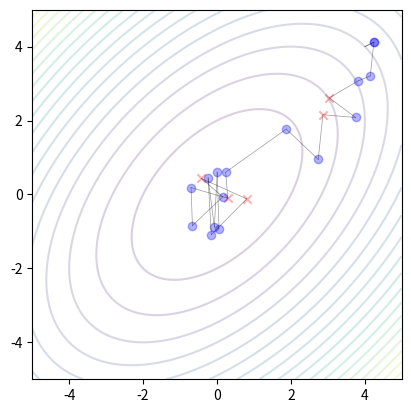

Reproduce this figure in Python. (Note: this script raises an exception after producing the figure.)
#!/usr/bin/env python
import numpy as np
import matplotlib.pyplot as plt
from matplotlib.animation import FuncAnimation

np.random.seed(1)
fig, ax = plt.subplots()
mean = [0, 0]
cov = [[1, 0.5,],
       [0.5, 1,]]
b_mean = [0, 0]
b_cov = [[1, 0],
       [0 ,1]]
_xlim = 5
_ylim = 5

pos = np.array([4, 4])
_x = np.arange(-_xlim, _xlim, 0.01)
_y = np.arange(-_ylim, _ylim, 0.01)

x, y = np.meshgrid(_x, _y)
num_total_frames = 1000

a = np.random.multivariate_normal(mean, cov, (1000))

sc = ax.scatter([], [], animated=True)
ln, = ax.plot([], [], animated=True, lw=3)

z = x**2 - x*y + y**2
def P(x1, x2):
    return np.exp(-0.5*(x1**2 - x1*x2 + x2**2))
    
plt.contour(x, y, z, 20, alpha=0.2)

def init():
    ax.set_aspect('equal', 'box')    
    ax.set_xlim(-_xlim, _xlim)
    ax.set_ylim(-_ylim, _ylim)

xdata, ydata = [], []
xldata, yldata = [], []

xldata.append(pos[0])
yldata.append(pos[1])

def update(frame):
    t_pos = np.zeros(2)
    _b = 0.5
    t_pos[0] = pos[0] + np.random.normal(0, _b)
    t_pos[1] = pos[1] + np.random.normal(0, _b)
    a = P(t_pos[0], t_pos[1]) / P(pos[0], pos[1])
    xldata.append(t_pos[0])
    yldata.append(t_pos[1])        
    pl = ax.plot([xldata[frame], xldata[frame+1]], [yldata[frame], yldata[frame+1]], lw=0.5, alpha=0.4, c='k')
    tmp_p = np.random.uniform(0, 1)
    
    if a > 1 or a > tmp_p:
        xdata.append(t_pos[0])
        ydata.append(t_pos[1])        
        sc = ax.scatter(xdata[frame], ydata[frame], c='b', alpha=0.3)
        pos[0] = t_pos[0]
        pos[1] = t_pos[1]        
    else:
        xdata.append(t_pos[0])
        ydata.append(t_pos[1])    
        sc = ax.scatter(xdata[frame], ydata[frame], c='r', alpha=0.3, marker='x')        
    return sc, pl

init()

anim = FuncAnimation(fig, update, frames=np.arange(0, num_total_frames))
#plt.show()
anim.save('anim_metropolis_b05.mp4', fps=60, dpi=600)

